Run: headless pygame with SDL's dummy video driver; simulated clock (each Clock.tick advances the game by its frame time, no real sleeping); random seed 0; keys injected as events and as key.get_pressed() state; mouse plan: one left click at the window centre at the start of phase 2, then a move to the lower-right quarter at the start of phase 3.
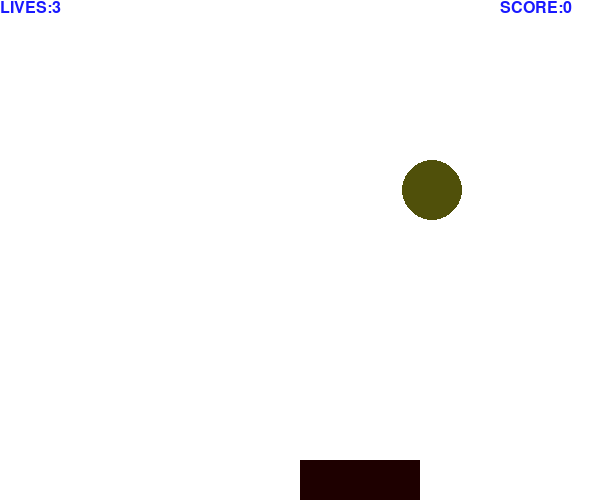
Frame 1 of 4 · flips 1–60 · no input
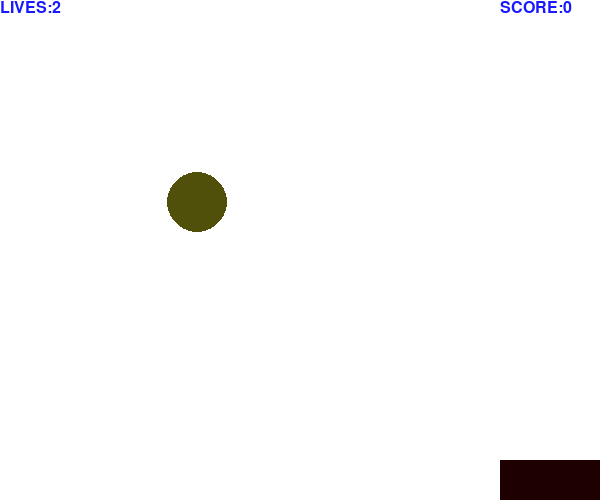
Frame 2 of 4 · flips 61–180 · clicked the window centre · tapped SPACE, RETURN · held RIGHT (→), D
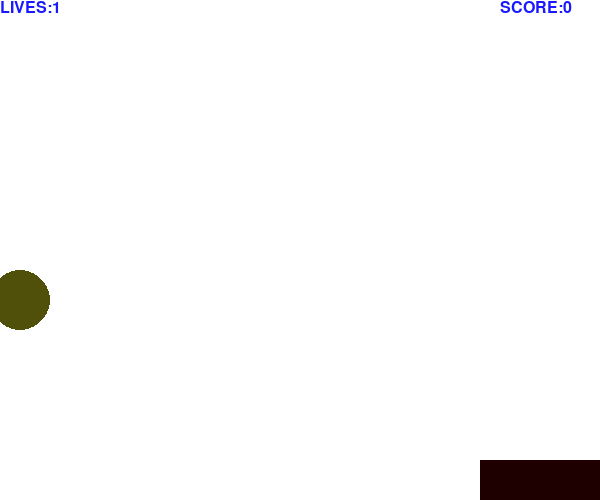
Frame 3 of 4 · flips 181–300 · moved the mouse to the lower-right quarter · held DOWN (↓), S
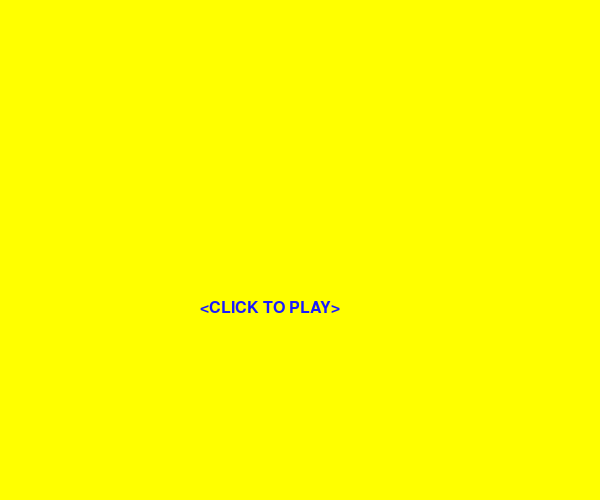
Frame 4 of 4 · flips 301–420 · held LEFT (←), A, UP (↑), W

The pygame program that drew these frames:

# -*- coding: UTF-8 -*-
import sys
import random
import pygame
import time
from pygame.locals import *

def print_text(font, x, y, text, color=(25, 25, 255)):
    imgText = font.render(text, True, color)
    screen.blit(imgText, (x, y))

pygame.init()
screen = pygame.display.set_mode((600, 500))
pygame.display.set_caption("Ball Demo")
font1 = pygame.font.Font(None, 24)
font2 = pygame.font.Font(None, 200)
white = 255, 255, 255
yellow = 255, 255, 0
color = 125, 100, 210
game_over = False
lives = 3
score = 0
pos_x, pos_y = 300, 460
bomb_x, bomb_y = random.randint(0, 500), -50
vel_y = 4

while True:
    while game_over != True:
        for event in pygame.event.get():
            if event.type == QUIT:
                pygame.quit()
                sys.exit()
            elif event.type == MOUSEMOTION:
                pos_x, _ = event.pos
            elif event.type == MOUSEBUTTONUP:
                if game_over == True:
                    game_over = False
                    lives = 3
                    score = 0
        keys = pygame.key.get_pressed()
        if keys[K_ESCAPE]:
            pygame.quit()
            sys.exit()
        elif keys[K_RIGHT]:
            pos_x += 10
        elif keys[K_LEFT]:
            pos_x -= 10
        screen.fill(white)

        if pos_x < 0:
            pos_x = 0
        elif pos_x > 500:
            pos_x = 500
        pygame.draw.rect(screen, (30, 0, 0), (pos_x, pos_y, 120, 40), 0)

        bomb_y += vel_y
        # time.sleep(0.1)
        if bomb_y > 500:
            bomb_x = random.randint(0, 500)
            bomb_y = -50
            lives -= 1
            vel_y = random.randint(3, 6)
            if lives == 0:
                game_over = True
        elif bomb_y > pos_y:
            if bomb_x > pos_x and bomb_x < pos_x + 120:
                score += 1
                bomb_x = random.randint(0, 500)
                bomb_y = -50
                vel_y = 4 + score/10
        pygame.draw.circle(screen, ((score * 3 + 80) % 255, (score * 3 + 80) % 255, (score + 10) % 255), (bomb_x, bomb_y), 30, 0)
        print_text(font1, 0, 0, "LIVES:" + str(lives))
        print_text(font1, 500, 0, "SCORE:" + str(score))
        pygame.display.update()
    
    for event in pygame.event.get():
        if event.type == MOUSEBUTTONUP:
            game_over = False
            lives = 3
            score = 0
    screen.fill(yellow)
    print_text(font1, 200, 300, '<CLICK TO PLAY>')
    pygame.display.update()
